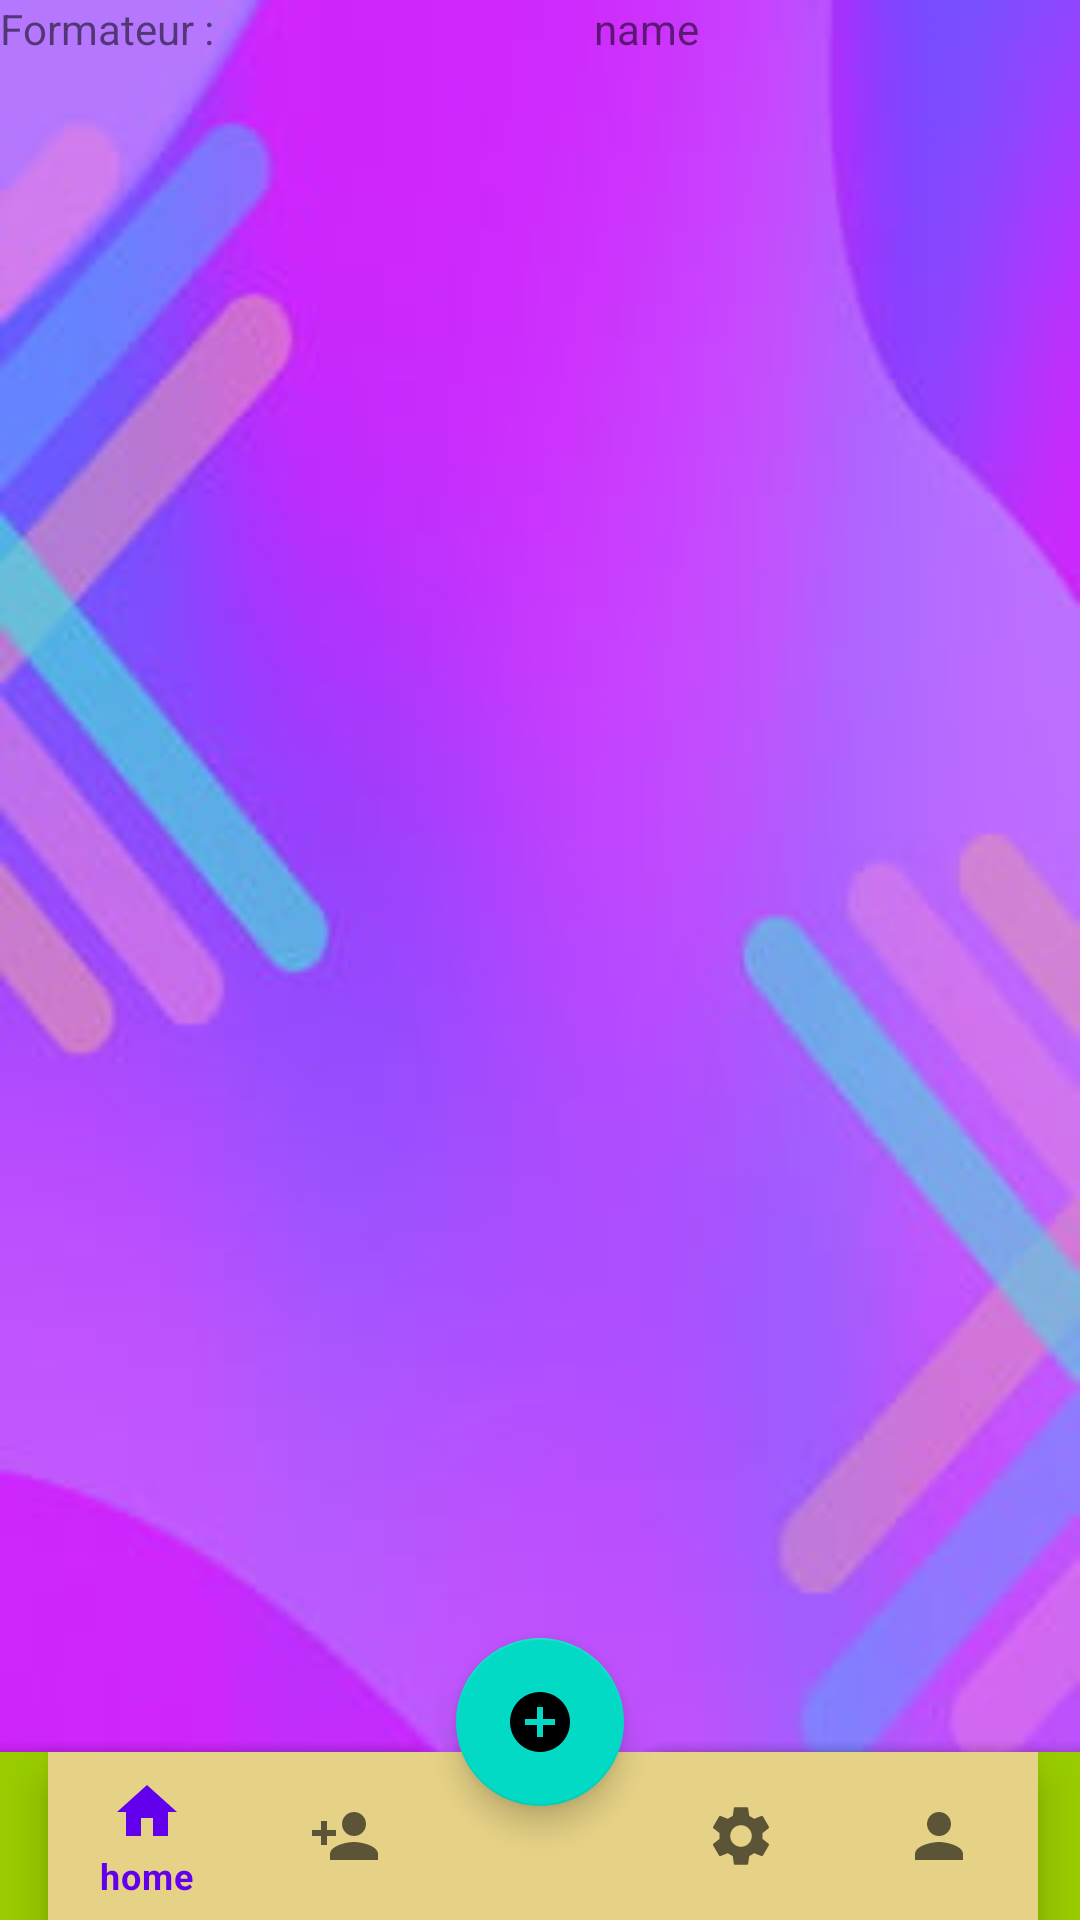

Android layout source for this screen:
<!-- AndroidManifest.xml: application theme Theme.Dericteur -->
<!-- res/layout/activity_conect_formateur.xml -->
<?xml version="1.0" encoding="utf-8"?>
<androidx.coordinatorlayout.widget.CoordinatorLayout xmlns:android="http://schemas.android.com/apk/res/android"
    xmlns:app="http://schemas.android.com/apk/res-auto"
    xmlns:tools="http://schemas.android.com/tools"
    android:layout_width="match_parent"
    android:layout_height="match_parent"
    tools:context=".MainActivity"
    android:background="@drawable/a"
    >

    <LinearLayout
        android:layout_width="match_parent"
        android:layout_height="wrap_content"
        android:orientation="horizontal">

        <TextView
            android:id="@+id/textView0"
            android:layout_width="wrap_content"
            android:layout_height="40dp"
            android:layout_weight="1"
            android:text="Formateur :" />

        <TextView
            android:id="@+id/textView14"
            android:layout_width="wrap_content"
            android:layout_height="wrap_content"
            android:layout_weight="1"
            android:text="name" />
    </LinearLayout>

    <LinearLayout
        android:id="@+id/gone_gon"
        android:layout_width="match_parent"
        android:layout_height="wrap_content"
        android:layout_marginLeft="5dp"
        android:orientation="vertical"
        android:paddingLeft="3dp"
        android:visibility="gone">

        <LinearLayout
            android:layout_width="match_parent"
            android:layout_height="match_parent"
            android:layout_weight="1"
            android:orientation="horizontal">

            <TextView
                android:id="@+id/textView16"
                android:layout_width="wrap_content"
                android:layout_height="wrap_content"
                android:layout_weight="1"
                android:text="Role :" />

            <EditText
                android:id="@+id/roleStagaire"
                android:layout_width="wrap_content"
                android:layout_height="wrap_content"
                android:layout_weight="1"
                android:ems="10"
                android:hint="role"
                android:inputType="textPersonName" />
        </LinearLayout>

        <LinearLayout
            android:layout_width="match_parent"
            android:layout_height="wrap_content"
            android:layout_weight="0"
            android:orientation="horizontal">

            <TextView
                android:id="@+id/textView4"
                android:layout_width="wrap_content"
                android:layout_height="wrap_content"
                android:layout_weight="1"
                android:text="prenom :" />

            <EditText
                android:id="@+id/prenomStagFormateur"
                android:layout_width="wrap_content"
                android:layout_height="wrap_content"
                android:layout_weight="1"
                android:ems="10"
                android:hint="prenom"
                android:inputType="textPersonName" />
        </LinearLayout>

        <LinearLayout
            android:layout_width="match_parent"
            android:layout_height="wrap_content"
            android:orientation="horizontal">

            <TextView
                android:id="@+id/textView"
                android:layout_width="34dp"
                android:layout_height="wrap_content"
                android:layout_weight="1"
                android:text="Name :" />

            <EditText
                android:id="@+id/nameStagFormateur"
                android:layout_width="wrap_content"
                android:layout_height="wrap_content"
                android:layout_weight="1"
                android:ems="10"
                android:hint="input name "
                android:inputType="textPersonName" />
        </LinearLayout>

        <LinearLayout
            android:layout_width="match_parent"
            android:layout_height="wrap_content"
            android:orientation="horizontal">

            <TextView
                android:id="@+id/textView2"
                android:layout_width="wrap_content"
                android:layout_height="wrap_content"
                android:layout_weight="1"
                android:text="login :" />

            <EditText
                android:id="@+id/loginStagFormateur"
                android:layout_width="wrap_content"
                android:layout_height="wrap_content"
                android:layout_weight="1"
                android:ems="10"
                android:hint="login"
                android:inputType="textPersonName" />
        </LinearLayout>

        <LinearLayout
            android:layout_width="match_parent"
            android:layout_height="wrap_content"
            android:orientation="horizontal">

            <TextView
                android:id="@+id/textView3"
                android:layout_width="38dp"
                android:layout_height="wrap_content"
                android:layout_weight="1"
                android:text="password :" />

            <EditText
                android:id="@+id/pasStagFormateur"
                android:layout_width="wrap_content"
                android:layout_height="wrap_content"
                android:layout_weight="1"
                android:ems="10"
                android:hint="password"
                android:inputType="textPersonName" />
        </LinearLayout>

        <LinearLayout
            android:layout_width="match_parent"
            android:layout_height="match_parent"
            android:layout_weight="0"
            android:orientation="horizontal">

            <TextView
                android:id="@+id/textView9"
                android:layout_width="wrap_content"
                android:layout_height="wrap_content"
                android:layout_weight="1"
                android:text="SEXE : " />

            <EditText
                android:id="@+id/sexeStagFormateur"
                android:layout_width="wrap_content"
                android:layout_height="wrap_content"
                android:layout_weight="1"
                android:ems="10"
                android:hint="sexe"
                android:inputType="textPersonName" />
        </LinearLayout>

        <LinearLayout
            android:layout_width="match_parent"
            android:layout_height="match_parent"
            android:layout_weight="0"
            android:orientation="horizontal">

            <TextView
                android:id="@+id/textView11"
                android:layout_width="wrap_content"
                android:layout_height="wrap_content"
                android:layout_weight="1"
                android:text="Filiere :" />

            <EditText
                android:id="@+id/filiereStagFormateur"
                android:layout_width="wrap_content"
                android:layout_height="wrap_content"
                android:layout_weight="1"
                android:ems="10"
                android:hint="Filiere"
                android:inputType="textPersonName" />
        </LinearLayout>

        <LinearLayout
            android:layout_width="match_parent"
            android:layout_height="match_parent"
            android:layout_weight="0"
            android:orientation="horizontal">

            <TextView
                android:id="@+id/textView12"
                android:layout_width="wrap_content"
                android:layout_height="wrap_content"
                android:layout_weight="1"
                android:text="Montion Bac :" />

            <EditText
                android:id="@+id/editTextTextPersonName3"
                android:layout_width="wrap_content"
                android:layout_height="wrap_content"
                android:layout_weight="1"
                android:ems="10"
                android:hint="Note  de bac"
                android:inputType="textPersonName" />
        </LinearLayout>

        <LinearLayout
            android:layout_width="match_parent"
            android:layout_height="wrap_content"
            android:orientation="horizontal">

            <Button
                android:id="@+id/saveSatgiare"
                android:layout_width="wrap_content"
                android:layout_height="wrap_content"
                android:layout_weight="1"
                android:text="ajouter account" />
        </LinearLayout>
    </LinearLayout>
    <ScrollView
        android:id="@+id/scrollView6"
        android:layout_width="match_parent"
        android:layout_height="match_parent"
        android:fillViewport="true">
    <LinearLayout
        android:id="@+id/listVFormateur"
        android:layout_width="match_parent"
        android:layout_height="match_parent"
        android:orientation="horizontal"
        android:visibility="visible">

            <ListView
                android:id="@+id/lik"
                android:layout_width="match_parent"
                android:layout_height="match_parent" />

    </LinearLayout>
    </ScrollView>
    <com.google.android.material.bottomappbar.BottomAppBar
        android:id="@+id/bottomAppBar"
        android:layout_width="match_parent"
        android:layout_height="wrap_content"
        android:layout_gravity="bottom"
        android:backgroundTint="@android:color/holo_green_light"
        app:fabCradleMargin="10dp"
        app:fabCradleRoundedCornerRadius="10dp"
        app:fabCradleVerticalOffset="10dp">

        <com.google.android.material.bottomnavigation.BottomNavigationView
            android:id="@+id/bottomNavigation"
            android:layout_width="match_parent"
            android:layout_height="match_parent"
            android:layout_marginRight="14dp"
            android:background="@drawable/transparent_backround"
            app:menu="@menu/nav_bar" />
    </com.google.android.material.bottomappbar.BottomAppBar>

    <com.google.android.material.floatingactionbutton.FloatingActionButton
        android:id="@+id/fab"
        android:layout_width="wrap_content"
        android:layout_height="wrap_content"
        android:src="@drawable/ic_baseline_add_circle_24"
        app:layout_anchor="@id/bottomAppBar"

        />


</androidx.coordinatorlayout.widget.CoordinatorLayout>
<!-- resources referenced by this layout -->
<resources>
  <!-- drawable a: png bitmap (drawable, 10209 bytes) -->
  <!-- drawable ic_baseline_add_circle_24 (drawable) -->
  <vector android:height="24dp" android:tint="#340505"
      android:viewportHeight="24" android:viewportWidth="24"
      android:width="24dp" xmlns:android="http://schemas.android.com/apk/res/android">
      <path android:fillColor="@android:color/white" android:pathData="M12,2C6.48,2 2,6.48 2,12s4.48,10 10,10 10,-4.48 10,-10S17.52,2 12,2zM17,13h-4v4h-2v-4L7,13v-2h4L11,7h2v4h4v2z"/>
  </vector>
  <!-- drawable transparent_backround (drawable) -->
  <?xml version="1.0" encoding="utf-8"?>
  <shape xmlns:android="http://schemas.android.com/apk/res/android"
      android:padding="2dp"
      android:shape="rectangle">
      <solid android:color="#E6D286"></solid>
  
  </shape>
  <style name="Theme.Dericteur" parent="Theme.MaterialComponents.DayNight.DarkActionBar">
          
  
  
  
          <item name="colorPrimary">@color/purple_500</item>
          <item name="colorPrimaryVariant">@color/purple_700</item>
          <item name="colorOnPrimary">@color/white</item>
          
          <item name="colorSecondary">@color/teal_200</item>
  
          <item name="colorSecondaryVariant">@color/teal_700</item>
          <item name="colorOnSecondary">@color/black</item>
          
          <item name="android:statusBarColor" tools:targetApi="l">?attr/colorPrimaryVariant</item>
          
      </style>
  <color name="purple_500">#FF6200EE</color>
  <color name="purple_700">#FF3700B3</color>
  <color name="white">#FFFFFFFF</color>
  <color name="teal_200">#FF03DAC5</color>
  <color name="teal_700">#FF018786</color>
  <color name="black">#FF000000</color>
</resources>
